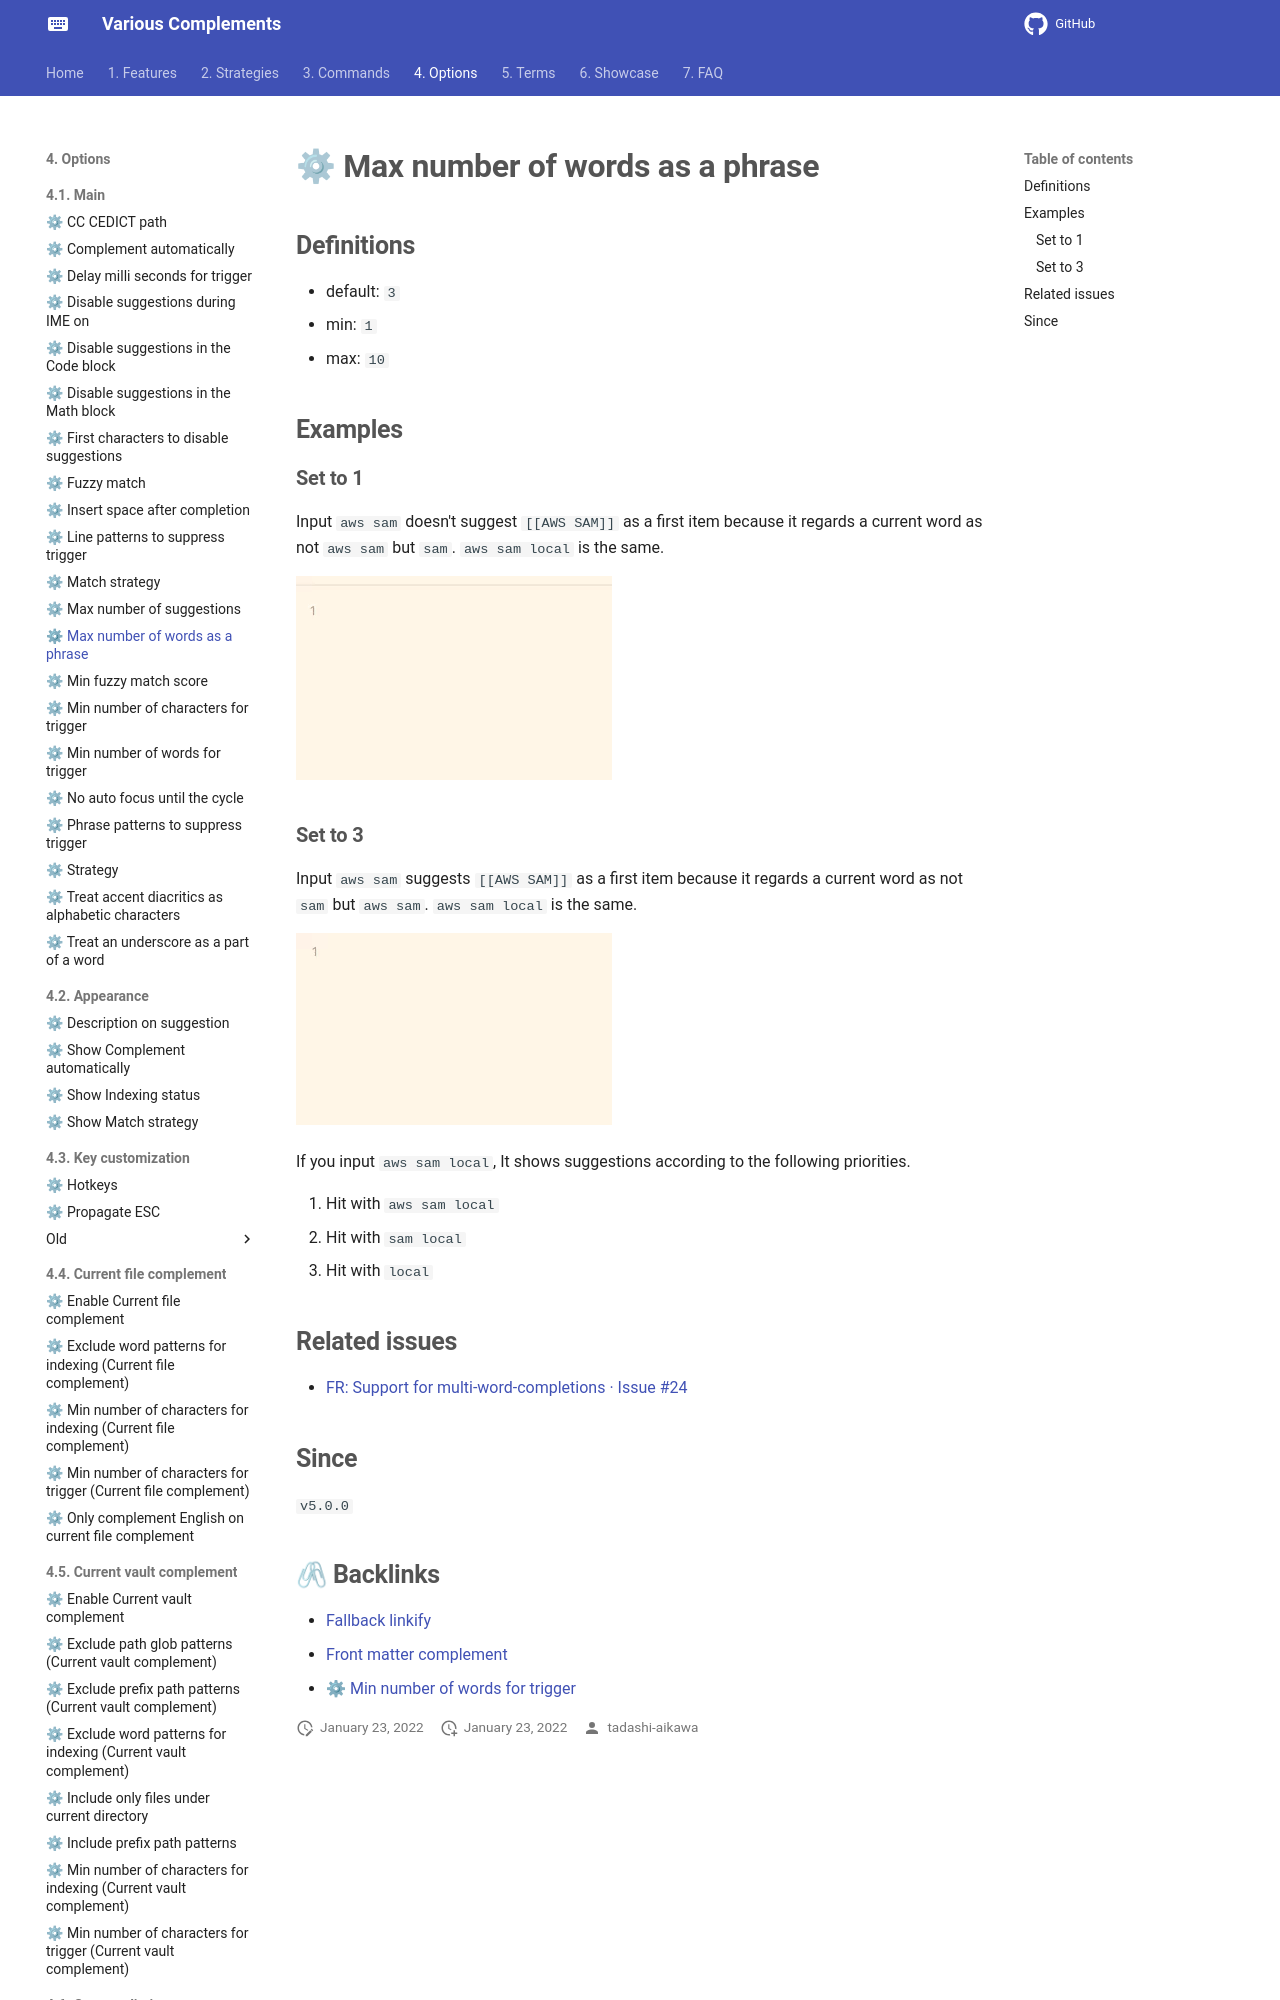

repository: tadashi-aikawa/docs-obsidian-various-complements-plugin · page: 4. Options/4.1. Main/⚙ Max number of words as a phrase/index.html · generator: mkdocs

## Definitions

- default: `3`
- min: `1`
- max: `10`

## Examples

### Set to 1

Input `aws sam` doesn't suggest `[[AWS SAM]]` as a first item because it regards a current word as not `aws sam` but `sam`. `aws sam local` is the same.

![[max-number-of-words-as-a-phrase-1.gif]]
